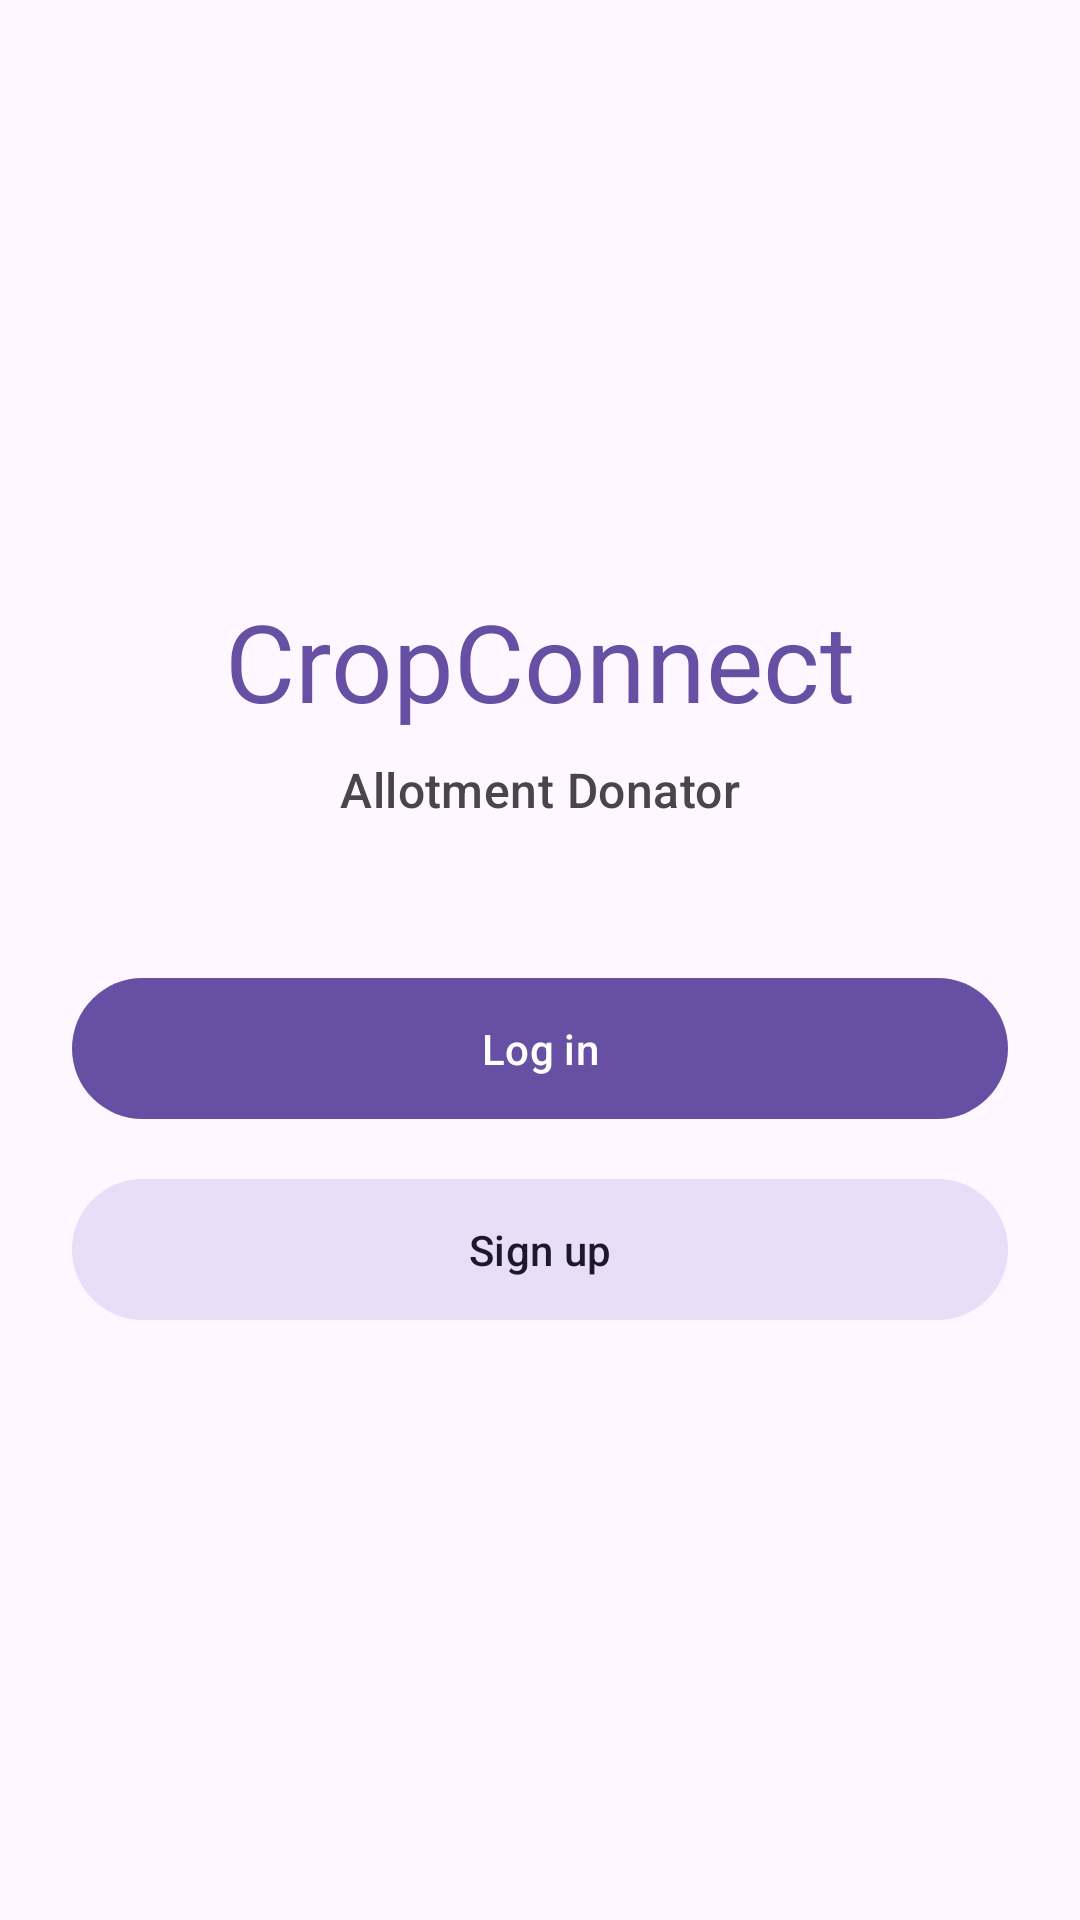

Android layout source for this screen:
<!-- AndroidManifest.xml: application theme Theme.CropConnect -->
<!-- res/layout/producer_entry.xml -->
<?xml version="1.0" encoding="utf-8"?>
<androidx.constraintlayout.widget.ConstraintLayout
    xmlns:android="http://schemas.android.com/apk/res/android"
    xmlns:app="http://schemas.android.com/apk/res-auto"
    android:layout_width="match_parent"
    android:layout_height="match_parent"
    android:background="?attr/colorSurface"
    android:padding="24dp">

    
    <TextView
        android:id="@+id/textWelcomeTitle"
        android:layout_width="wrap_content"
        android:layout_height="wrap_content"
        android:text="CropConnect"
        android:textAppearance="@style/TextAppearance.Material3.DisplaySmall"
        android:textColor="?attr/colorPrimary"
        app:layout_constraintTop_toTopOf="parent"
        app:layout_constraintStart_toStartOf="parent"
        app:layout_constraintEnd_toEndOf="parent"
        app:layout_constraintVertical_chainStyle="packed"
        app:layout_constraintBottom_toTopOf="@id/textWelcomeSubtitle"
        android:layout_marginBottom="8dp" />

    <TextView
        android:id="@+id/textWelcomeSubtitle"
        android:layout_width="wrap_content"
        android:layout_height="wrap_content"
        android:text="Allotment Donator"
        android:textAppearance="@style/TextAppearance.Material3.TitleMedium"
        android:textColor="?attr/colorOnSurfaceVariant"
        app:layout_constraintTop_toBottomOf="@id/textWelcomeTitle"
        app:layout_constraintStart_toStartOf="parent"
        app:layout_constraintEnd_toEndOf="parent"
        app:layout_constraintBottom_toTopOf="@id/btnLogin"
        android:layout_marginBottom="48dp" />

    
    <com.google.android.material.button.MaterialButton
        android:id="@+id/btnLogin"
        android:layout_width="0dp"
        android:layout_height="wrap_content"
        android:text="Log in"
        android:paddingTop="14dp"
        android:paddingBottom="14dp"
        android:layout_marginBottom="12dp"
        style="@style/Widget.Material3.Button"
        app:layout_constraintTop_toBottomOf="@id/textWelcomeSubtitle"
        app:layout_constraintStart_toStartOf="parent"
        app:layout_constraintEnd_toEndOf="parent"
        app:layout_constraintBottom_toTopOf="@id/btnSignUp" />

    
    <com.google.android.material.button.MaterialButton
        android:id="@+id/btnSignUp"
        android:layout_width="0dp"
        android:layout_height="wrap_content"
        android:text="Sign up"
        android:paddingTop="14dp"
        android:paddingBottom="14dp"
        style="@style/Widget.Material3.Button.TonalButton"
        app:layout_constraintTop_toBottomOf="@id/btnLogin"
        app:layout_constraintStart_toStartOf="parent"
        app:layout_constraintEnd_toEndOf="parent"
        app:layout_constraintBottom_toBottomOf="parent" />

</androidx.constraintlayout.widget.ConstraintLayout>
<!-- resources referenced by this layout -->
<resources>
  <style name="Theme.CropConnect" parent="Base.Theme.CropConnect" />
  <style name="Base.Theme.CropConnect" parent="Theme.Material3.DayNight.NoActionBar">
          
          
      </style>
</resources>
